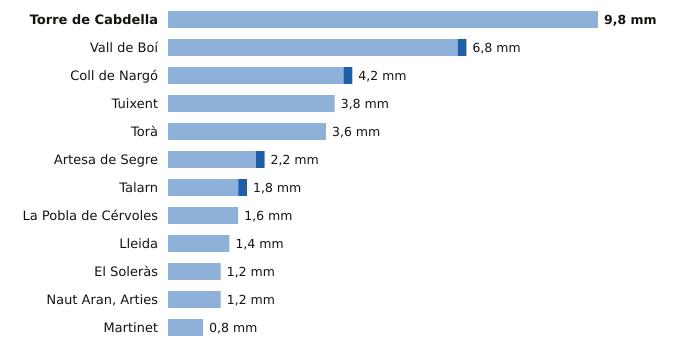

The data file committed next to this chart (first rows):
estacion, provincia, indicativo, mm_6_dias_anteriores, mm_hoy, mm_7_dias, horas_de_hoy
Torre de Cabdella, Lleida, 9689X, 9.8, 0.0, 9.8, 15
Vall de Boí, Lleida, 9744B, 6.6, 0.2, 6.8, 14
Coll de Nargó, Lleida, 9638D, 4.0, 0.2, 4.2, 13
Tuixent, Lleida, 9632X, 3.8, 0.0, 3.8, 14
Torà, Lleida, 9647X, 3.6, 0.0, 3.6, 13
Artesa de Segre, Lleida, 9650X, 2.0, 0.2, 2.2, 12
Talarn, Lleida, 9698U, 1.6, 0.2, 1.8, 15
La Pobla de Cérvoles, Lleida, 9772X, 1.6, 0.0, 1.6, 15
Lleida, Lleida, 9771C, 1.4, 0.0, 1.4, 15
El Soleràs, Lleida, 9775X, 1.2, 0.0, 1.2, 14
Naut Aran, Arties, Lleida, 9990X, 1.2, 0.0, 1.2, 15
Martinet, Lleida, 9590, 0.8, 0.0, 0.8, 15
